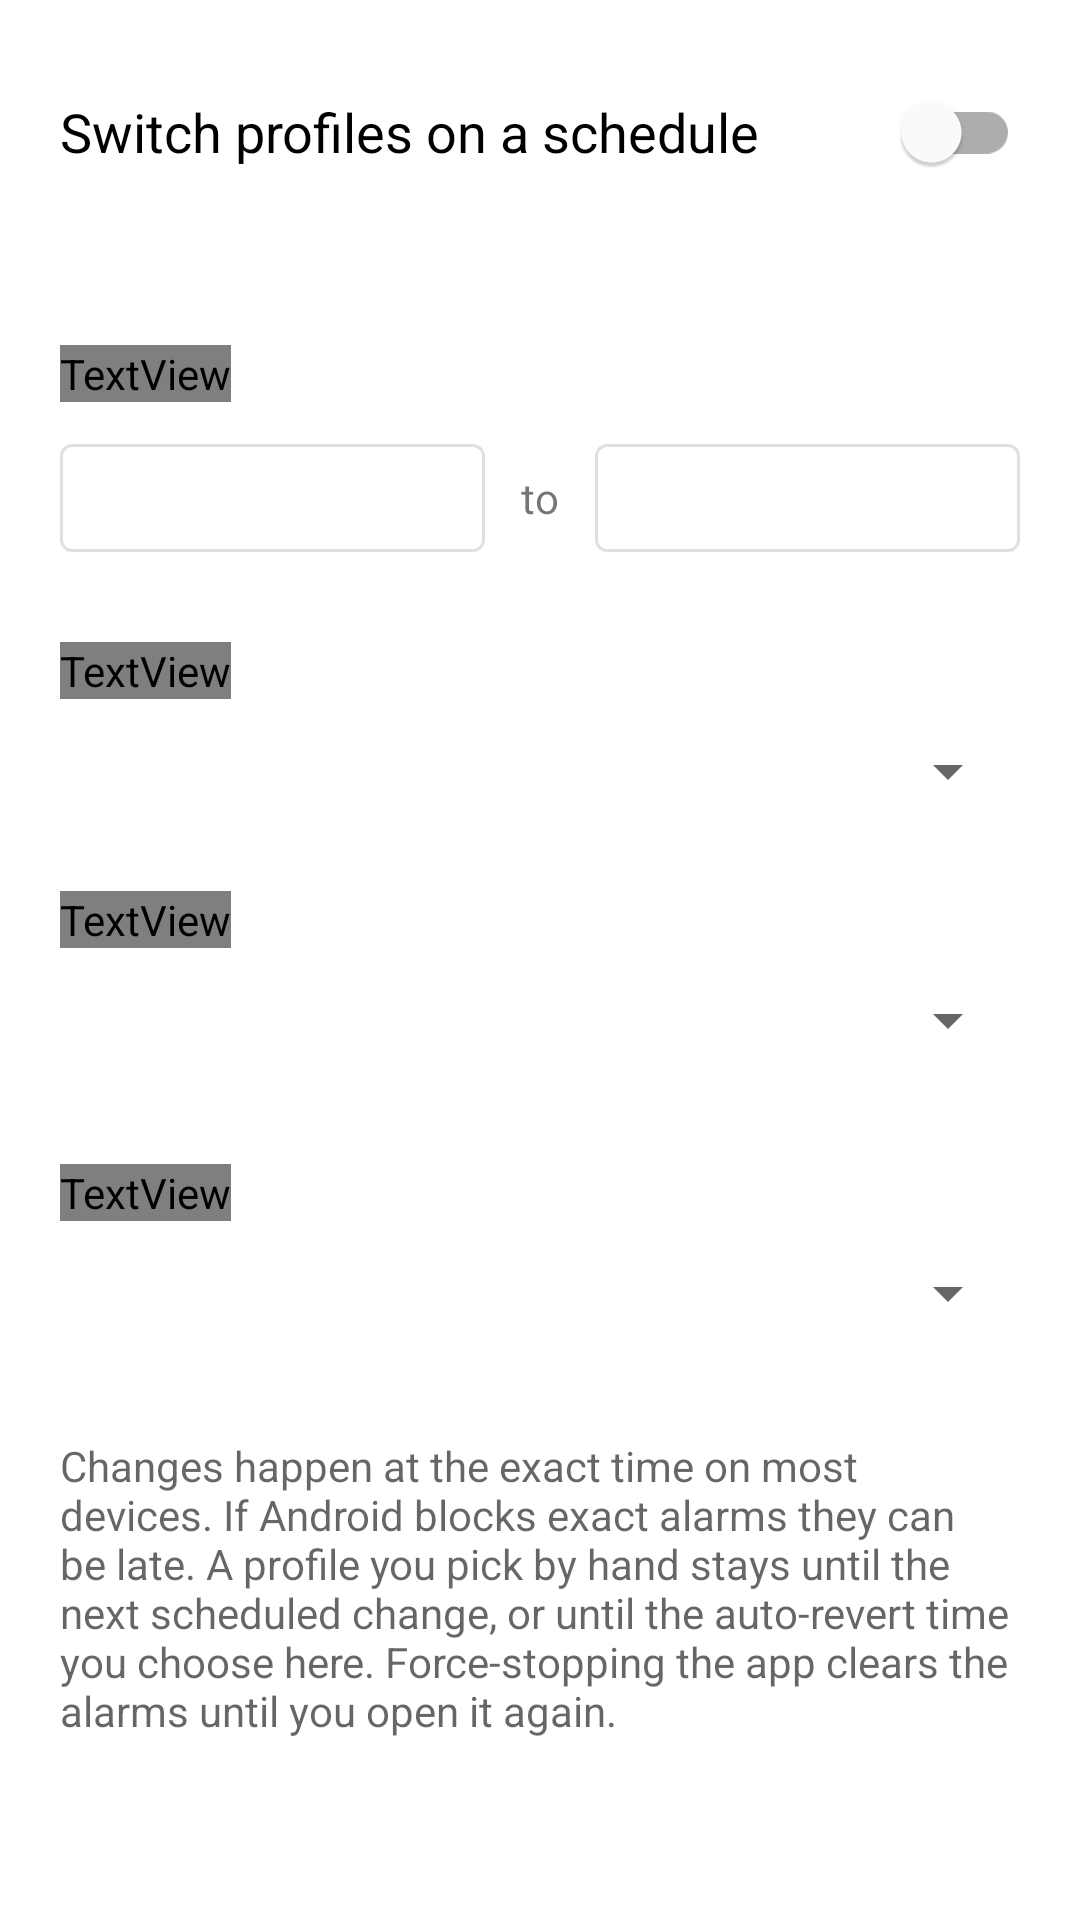

Here is an Android app screen rendered from its layout file. Give the layout XML and the strings, colors and styles it references.
<!-- AndroidManifest.xml: application theme Theme.ComatoseV2 -->
<!-- res/layout/activity_schedule.xml -->
<?xml version="1.0" encoding="utf-8"?>
<ScrollView xmlns:android="http://schemas.android.com/apk/res/android"
    android:layout_width="match_parent"
    android:layout_height="match_parent"
    android:fillViewport="true">

    <LinearLayout
        android:layout_width="match_parent"
        android:layout_height="wrap_content"
        android:orientation="vertical"
        android:padding="20dp">

        <com.google.android.material.switchmaterial.SwitchMaterial
            android:id="@+id/schedule_switch"
            android:layout_width="match_parent"
            android:layout_height="wrap_content"
            android:text="@string/schedule_enable"
            android:textSize="18sp" />

        <TextView
            android:id="@+id/schedule_status"
            android:layout_width="match_parent"
            android:layout_height="wrap_content"
            android:layout_marginTop="4dp"
            android:textColor="?android:attr/textColorSecondary" />

        <TextView
            android:layout_width="wrap_content"
            android:layout_height="wrap_content"
            android:layout_marginTop="24dp"
            android:text="@string/schedule_window"
            android:textColor="?attr/colorPrimary"
            android:textStyle="bold" />

        <LinearLayout
            android:layout_width="match_parent"
            android:layout_height="wrap_content"
            android:layout_marginTop="8dp"
            android:gravity="center_vertical"
            android:orientation="horizontal">

            <com.google.android.material.button.MaterialButton
                android:id="@+id/start_button"
                style="@style/Widget.MaterialComponents.Button.OutlinedButton"
                android:layout_width="0dp"
                android:layout_height="wrap_content"
                android:layout_weight="1" />

            <TextView
                android:layout_width="wrap_content"
                android:layout_height="wrap_content"
                android:layout_marginStart="12dp"
                android:layout_marginEnd="12dp"
                android:text="@string/schedule_to" />

            <com.google.android.material.button.MaterialButton
                android:id="@+id/end_button"
                style="@style/Widget.MaterialComponents.Button.OutlinedButton"
                android:layout_width="0dp"
                android:layout_height="wrap_content"
                android:layout_weight="1" />
        </LinearLayout>

        <TextView
            android:layout_width="wrap_content"
            android:layout_height="wrap_content"
            android:layout_marginTop="24dp"
            android:text="@string/schedule_sleep_profile"
            android:textColor="?attr/colorPrimary"
            android:textStyle="bold" />

        <Spinner
            android:id="@+id/sleep_spinner"
            android:layout_width="match_parent"
            android:layout_height="wrap_content"
            android:minHeight="48dp" />

        <TextView
            android:layout_width="wrap_content"
            android:layout_height="wrap_content"
            android:layout_marginTop="16dp"
            android:text="@string/schedule_day_profile"
            android:textColor="?attr/colorPrimary"
            android:textStyle="bold" />

        <Spinner
            android:id="@+id/day_spinner"
            android:layout_width="match_parent"
            android:layout_height="wrap_content"
            android:minHeight="48dp" />

        <TextView
            android:layout_width="wrap_content"
            android:layout_height="wrap_content"
            android:layout_marginTop="24dp"
            android:text="@string/schedule_revert"
            android:textColor="?attr/colorPrimary"
            android:textStyle="bold" />

        <Spinner
            android:id="@+id/revert_spinner"
            android:layout_width="match_parent"
            android:layout_height="wrap_content"
            android:minHeight="48dp" />

        <TextView
            android:layout_width="match_parent"
            android:layout_height="wrap_content"
            android:layout_marginTop="24dp"
            android:text="@string/schedule_hint"
            android:textColor="?android:attr/textColorSecondary" />
    </LinearLayout>
</ScrollView>
<!-- resources referenced by this layout -->
<resources>
  <string name="schedule_day_profile">Profile the rest of the day</string>
  <string name="schedule_enable">Switch profiles on a schedule</string>
  <string name="schedule_hint">Changes happen at the exact time on most devices. If Android blocks exact alarms they can be late. A profile you pick by hand stays until the next scheduled change, or until the auto-revert time you choose here. Force-stopping the app clears the alarms until you open it again.</string>
  <string name="schedule_revert">Auto-revert profiles you pick by hand</string>
  <string name="schedule_sleep_profile">Profile while sleeping</string>
  <string name="schedule_to">to</string>
  <string name="schedule_window">Sleep window</string>
  <style name="Theme.ComatoseV2" parent="Theme.MaterialComponents.DayNight.DarkActionBar">
          <item name="colorPrimary">@color/purple</item>
          <item name="colorSecondary">@color/purple</item>
          <item name="android:statusBarColor">?colorPrimary</item>
          <item name="android:navigationBarColor">?colorSurface</item>
          <item name="android:windowLightNavigationBar" tools:targetApi="o_mr1">true</item>
      </style>
</resources>
